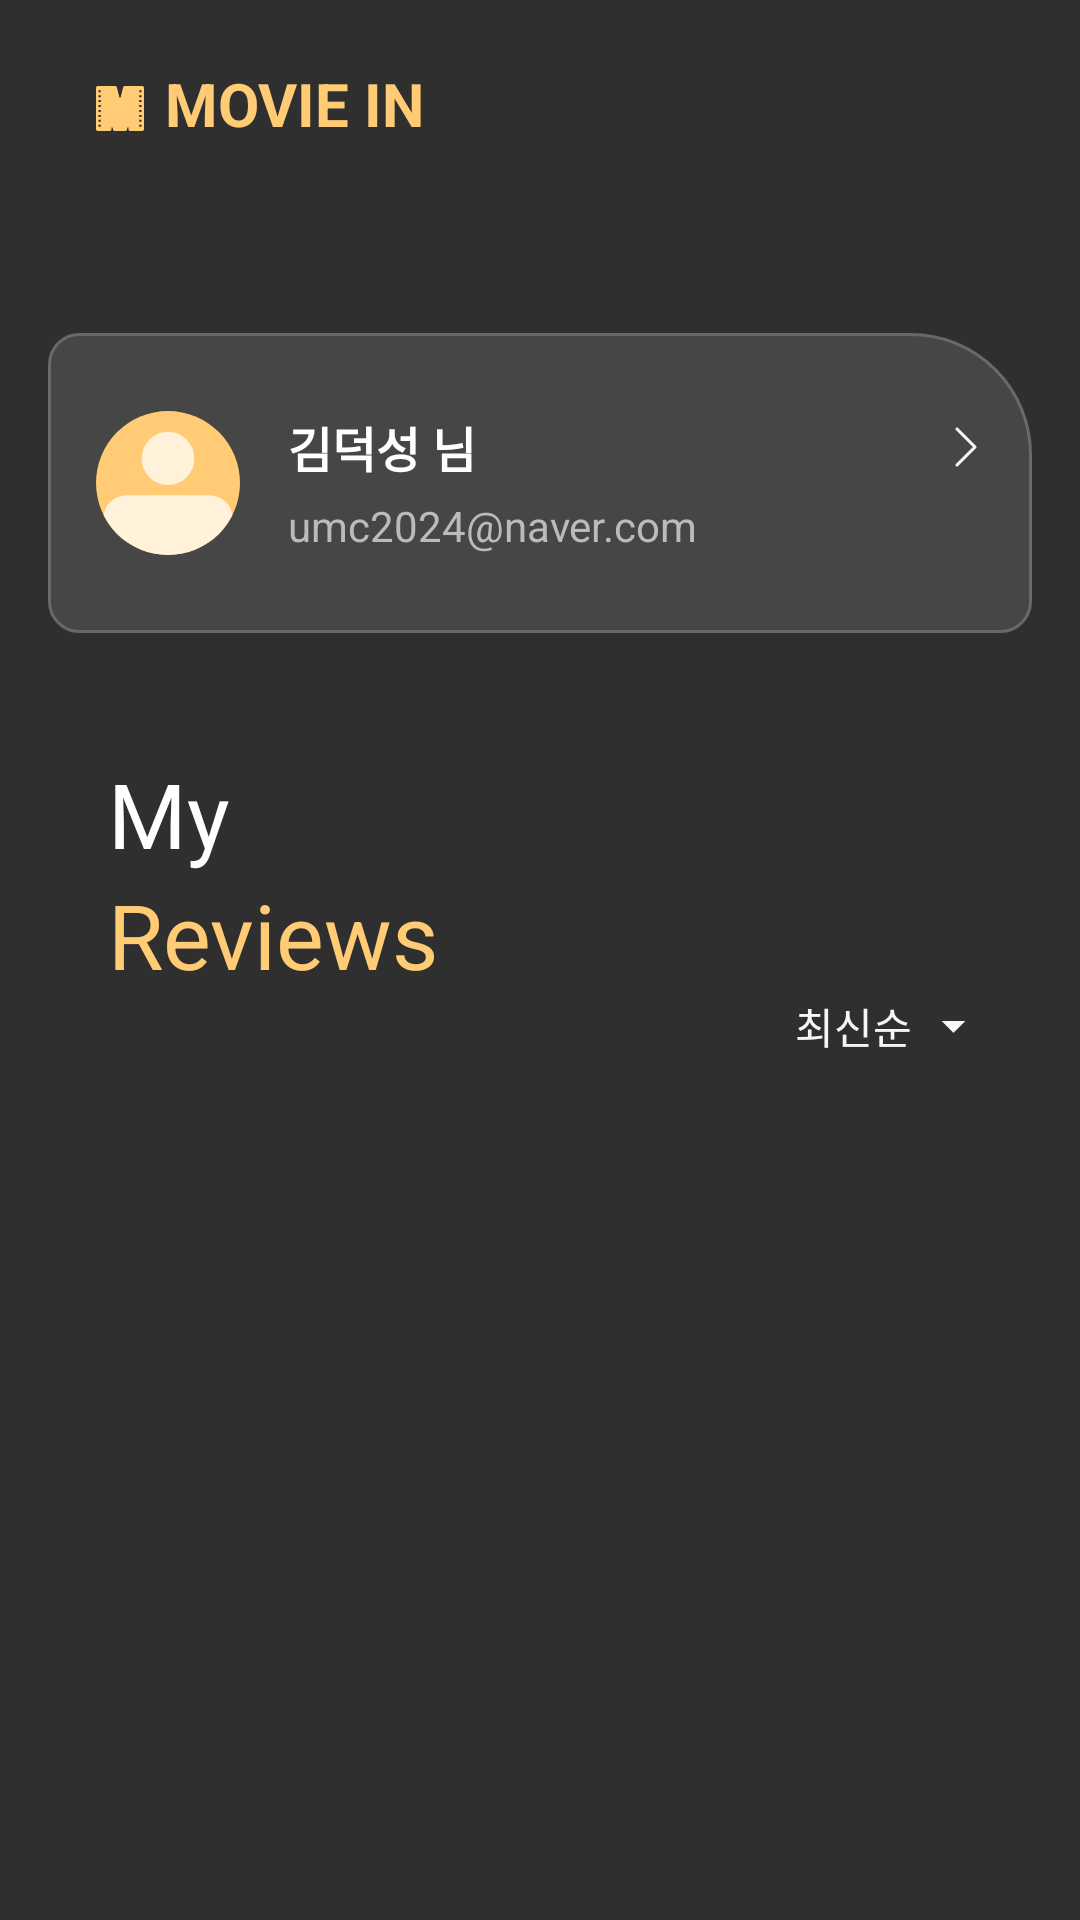

This screen was rendered from an Android layout file. Write that file and the resources it references.
<!-- AndroidManifest.xml: application theme Theme.Mini7thUmcApplication -->
<!-- res/layout/fragment_my_page.xml -->
<?xml version="1.0" encoding="utf-8"?>
<ScrollView
    xmlns:android="http://schemas.android.com/apk/res/android"
    xmlns:tools="http://schemas.android.com/tools"
    android:layout_width="match_parent"
    android:layout_height="match_parent"
    android:background="#2f2f2f"
    android:padding="16dp"
    tools:ignore="MissingClass">

    <LinearLayout
        android:layout_width="match_parent"
        android:layout_height="wrap_content"
        android:orientation="vertical">

        <LinearLayout
            android:layout_width="wrap_content"
            android:layout_height="30dp"
            android:layout_marginTop="5dp"
            android:layout_marginStart="16dp"
            android:orientation="horizontal">
            <ImageView
                android:layout_width="wrap_content"
                android:layout_height="match_parent"
                android:src="@drawable/ic_logo"/>
            <TextView
                android:id="@+id/tv_title"
                android:layout_width="wrap_content"
                android:layout_height="wrap_content"
                android:text="MOVIE IN"
                android:textColor="@color/Sub_Yellow"
                android:layout_marginLeft="7dp"
                android:textSize="20sp"
                android:textStyle="bold" />
        </LinearLayout>

        <LinearLayout
            android:layout_width="match_parent"
            android:layout_height="100dp"
            android:layout_gravity="center"
            android:layout_marginTop="60dp"
            android:background="@drawable/item_profile">

            <LinearLayout
                android:layout_width="match_parent"
                android:layout_height="wrap_content"
                android:padding="16dp"
                android:layout_gravity="center"
                android:orientation="horizontal"
                android:gravity="center_vertical">

                <ImageView
                    android:layout_width="48dp"
                    android:layout_height="48dp"
                    android:src="@drawable/ic_profile"
                    android:layout_marginEnd="16dp"
                    android:backgroundTint="#FFD700" />

                <LinearLayout
                    android:layout_width="0dp"
                    android:layout_height="wrap_content"
                    android:orientation="vertical"
                    android:layout_weight="1">
                    <LinearLayout
                        android:layout_width="wrap_content"
                        android:layout_height="wrap_content"
                        android:orientation="horizontal">
                        <TextView
                            android:id="@+id/tv_username"
                            android:layout_width="wrap_content"
                            android:layout_height="wrap_content"
                            android:text="김덕성 님"
                            android:textColor="#FFFFFF"
                            android:textSize="16sp"
                            android:textStyle="bold" />
                        <View
                            android:layout_width="0dp"
                            android:layout_height="0dp"
                            android:layout_weight="1"/>
                        <ImageView
                            android:layout_width="wrap_content"
                            android:layout_height="match_parent"
                            android:src="@drawable/ic_next"
                            />
                    </LinearLayout>

                    <TextView
                        android:id="@+id/tv_user_email"
                        android:layout_width="wrap_content"
                        android:layout_height="wrap_content"
                        android:text="umc2024@naver.com"
                        android:layout_marginTop="5dp"
                        android:textColor="#BBBBBB"
                        android:textSize="14sp" />
                </LinearLayout>
            </LinearLayout>
        </LinearLayout>

        
        <LinearLayout
            android:layout_width="match_parent"
            android:layout_height="wrap_content"
            android:layout_marginTop="40dp"
            android:layout_marginLeft="20dp"
            android:orientation="vertical">

            <TextView
                android:id="@+id/tv_my_reviews"
                android:layout_width="wrap_content"
                android:layout_height="wrap_content"
                android:text="My"
                android:textColor="@color/white"
                android:textSize="30sp"/>

            <TextView
                android:layout_width="wrap_content"
                android:layout_height="wrap_content"
                android:text="Reviews"
                android:textColor="@color/Sub_Yellow"
                android:textSize="30sp"/>
        </LinearLayout>

        
        <TextView
            android:id="@+id/tv_sort_option"
            android:layout_width="wrap_content"
            android:layout_height="wrap_content"
            android:layout_marginEnd="16dp"
            android:text="최신순"
            android:textColor="@color/sub2"
            android:textSize="14sp"
            android:drawableEnd="@drawable/ic_dropdown"
            android:drawablePadding="4dp"
            android:layout_gravity="end"/>


        
        <androidx.recyclerview.widget.RecyclerView
            android:id="@+id/recycler_reviews"
            android:layout_width="match_parent"
            android:layout_height="0dp"
            android:layout_marginTop="8dp"
            android:clipToPadding="false"
            android:layout_weight="1"/>
    </LinearLayout>
</ScrollView>
<!-- resources referenced by this layout -->
<resources>
  <color name="Sub_Yellow">#FFCB75</color>
  <color name="sub2">#F6F6F6</color>
  <color name="white">#FFFFFFFF</color>
  <!-- drawable ic_dropdown (drawable) -->
  <vector xmlns:android="http://schemas.android.com/apk/res/android"
      android:width="20dp"
      android:height="20dp"
      android:viewportWidth="20"
      android:viewportHeight="20">
    <group>
      <clip-path
          android:pathData="M0,0h20v20h-20z"/>
      <path
          android:pathData="M9.833,12.333L5.833,8.333H13.833L9.833,12.333Z"
          android:fillColor="#F6F6F6"/>
    </group>
  </vector>
  <!-- drawable ic_logo: vector/xml drawable (drawable, 3913 chars, omitted) -->
  <!-- drawable ic_next (drawable) -->
  <vector xmlns:android="http://schemas.android.com/apk/res/android"
      android:width="12dp"
      android:height="14dp"
      android:viewportWidth="12"
      android:viewportHeight="14">
    <path
        android:strokeWidth="1"
        android:pathData="M3,13L9,7L3,1"
        android:strokeLineJoin="round"
        android:fillColor="#00000000"
        android:strokeColor="#F6F6F6"
        android:strokeLineCap="round"/>
  </vector>
  <!-- drawable ic_profile (drawable) -->
  <vector xmlns:android="http://schemas.android.com/apk/res/android"
      android:width="60dp"
      android:height="60dp"
      android:viewportWidth="60"
      android:viewportHeight="60">
    <group>
      <clip-path
          android:pathData="M30,30m-30,0a30,30 0,1 1,60 0a30,30 0,1 1,-60 0"/>
      <path
          android:pathData="M-4.39,-2.927h68.781v68.781h-68.781z"
          android:fillColor="#FFCB75"/>
      <path
          android:pathData="M29.999,19.756m-10.976,0a10.976,10.976 0,1 1,21.951 0a10.976,10.976 0,1 1,-21.951 0"
          android:fillColor="#FFF1DA"/>
      <path
          android:pathData="M12.927,35.122L47.074,35.122A10,10 0,0 1,57.074 45.122L57.074,67.561A10,10 0,0 1,47.074 77.561L12.927,77.561A10,10 0,0 1,2.927 67.561L2.927,45.122A10,10 0,0 1,12.927 35.122z"
          android:fillColor="#FFF1DA"/>
    </group>
  </vector>
  <!-- drawable item_profile (drawable) -->
  <?xml version="1.0" encoding="utf-8"?>
  <shape xmlns:android="http://schemas.android.com/apk/res/android">
      <solid android:color="#464646" />
      <stroke
          android:color="#696969"  android:width="1dp" />
      <corners android:topLeftRadius="10dp" android:topRightRadius="40dp" android:bottomLeftRadius="10dp" android:bottomRightRadius="10dp" />
  </shape>
  <style name="Theme.Mini7thUmcApplication" parent="Base.Theme.Mini7thUmcApplication" />
  <style name="Base.Theme.Mini7thUmcApplication" parent="Theme.AppCompat.Light.NoActionBar">
          
          
      </style>
</resources>
